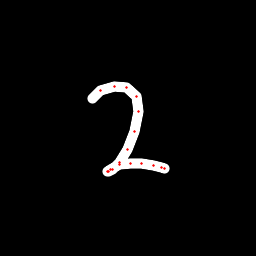

The data file committed next to this chart (first rows):
x, y, hover, eod
92.25, 98.49, 0.0, 0.0
100.9, 90.98, 0.0, 0.0
114, 86.23, 0.0, 0.0
126.6, 87.88, 0.0, 0.0
136.2, 96.34, 0.0, 0.0
138.5, 111.3, 0.0, 0.0
134.9, 131.9, 0.0, 0.0
127.1, 149.9, 0.0, 0.0
119.2, 162.6, 0.0, 0.0
112.5, 169.2, 0.0, 0.0
108.5, 171.3, 0.0, 0.0
107.4, 171, 0.0, 0.0
110.4, 169.1, 0.0, 0.0
119.7, 164.8, 0.0, 0.0
130.4, 163.7, 0.0, 0.0
141.8, 163.5, 0.0, 0.0
153.2, 165.8, 0.0, 0.0
161.2, 167.7, 0.0, 0.0
164.1, 168.9, 0.0, 1.0
